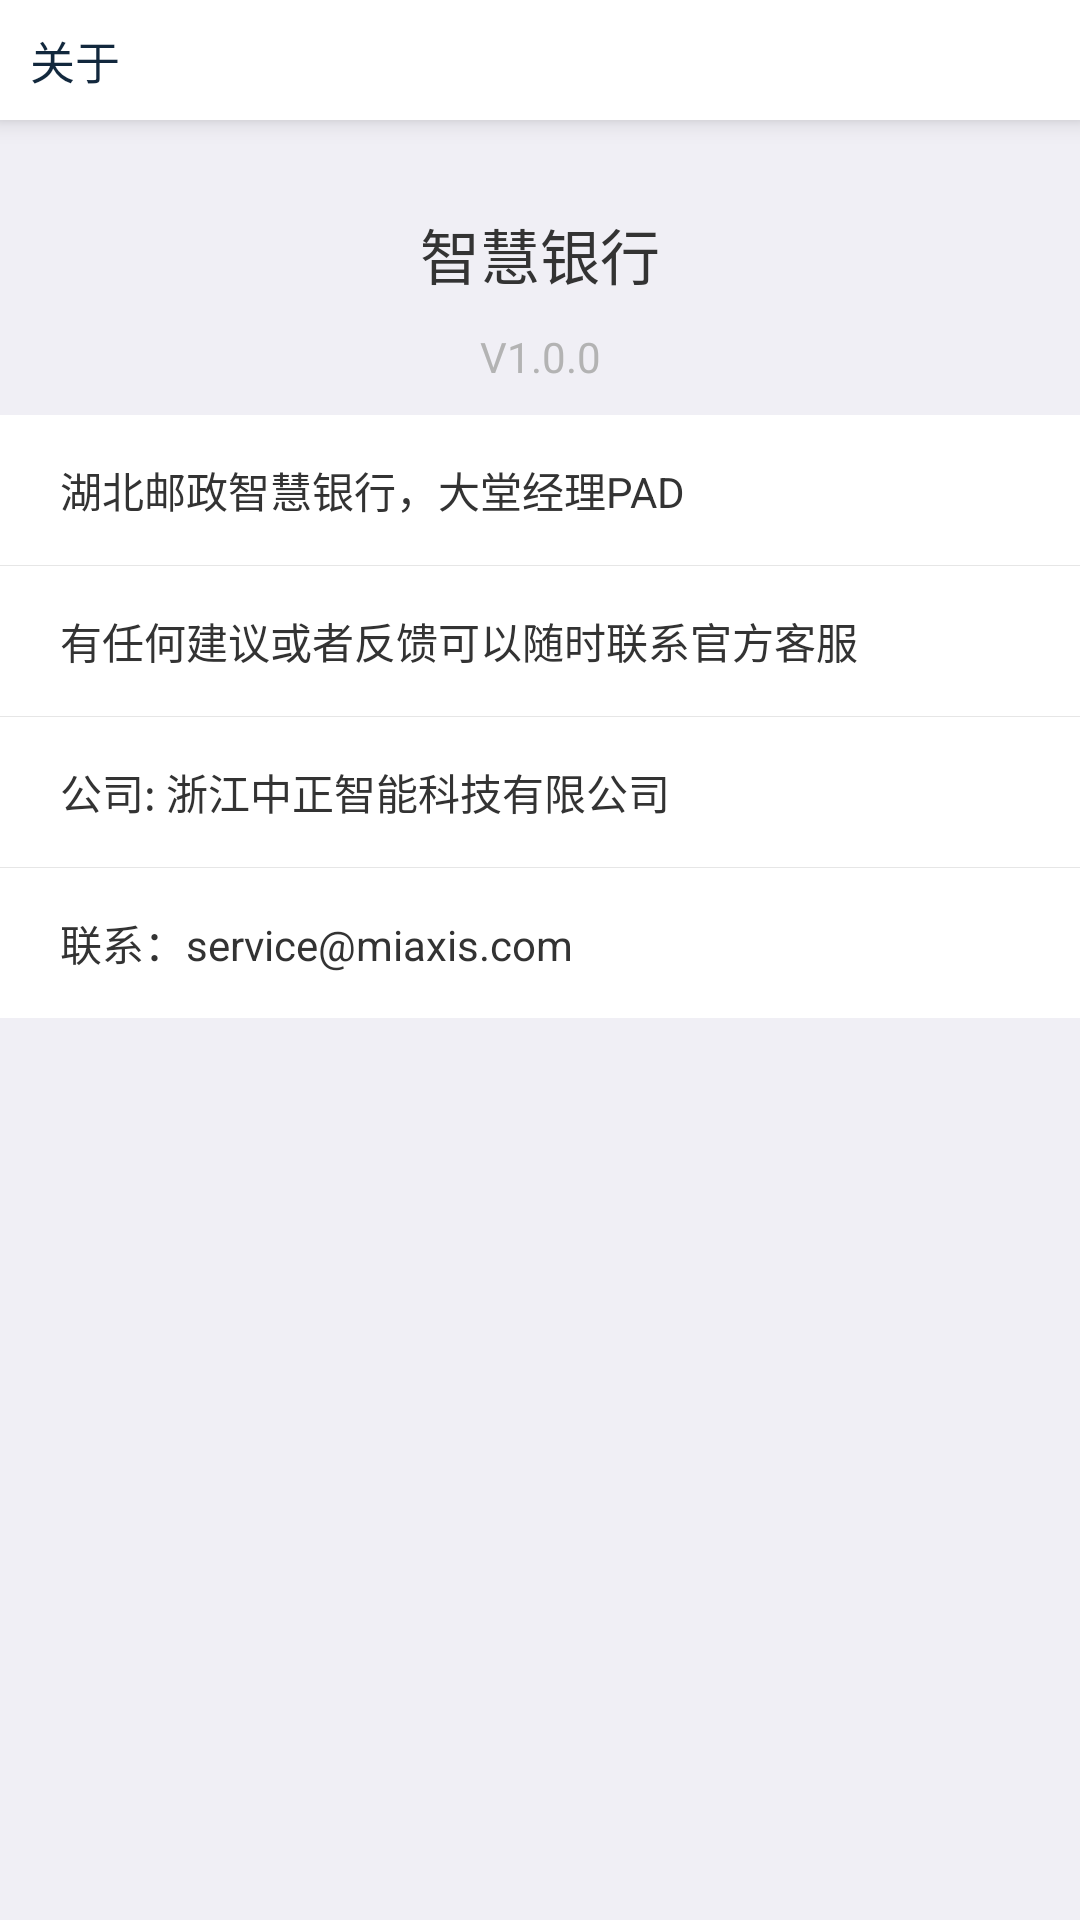

Produce the Android XML layout that renders to this screen, including the resource entries it uses.
<!-- AndroidManifest.xml: application theme AppTheme -->
<!-- res/layout/dialog_about.xml -->
<?xml version="1.0" encoding="utf-8"?>
<LinearLayout xmlns:android="http://schemas.android.com/apk/res/android"
    android:background="@color/gray_bg"
    android:orientation="vertical"
    android:layout_width="match_parent"
    android:layout_height="wrap_content"
    android:elevation="5dp">

    <TextView
        android:background="@color/white"
        android:textColor="@color/blue_band_dark"
        android:paddingStart="10dp"
        android:text="关于"
        android:textSize="15sp"
        android:gravity="start|center_vertical"
        android:layout_width="match_parent"
        android:layout_height="40dp"
        android:elevation="5dp"/>

    <ImageView
        android:layout_margin="15dp"
        android:layout_gravity="center_horizontal"
        android:src="@mipmap/ic_launcher"
        android:layout_width="wrap_content"
        android:layout_height="wrap_content" />

    <TextView
        android:textSize="20sp"
        android:text="@string/app_name"
        android:textColor="@color/dark"
        android:gravity="center"
        android:layout_width="match_parent"
        android:layout_height="wrap_content" />

    <TextView
        android:layout_margin="10dp"
        android:text="V1.0.0"
        android:textColor="@color/gray_dark"
        android:gravity="center"
        android:id="@+id/tv_version"
        android:layout_width="match_parent"
        android:layout_height="wrap_content" />

    <LinearLayout
        android:gravity="center_vertical"
        android:orientation="horizontal"
        android:background="@drawable/white_bg_gray_ripple"
        android:clickable="true"
        android:layout_width="match_parent"
        android:layout_height="50dp">

        <TextView
            style="@style/tv_setting"
            android:drawableLeft="@mipmap/dot_blur"
            android:layout_weight="1"
            android:layout_width="0dp"
            android:layout_height="match_parent"
            android:text="湖北邮政智慧银行，大堂经理PAD" />

        <View
            android:layout_width="0dp"
            android:layout_height="match_parent"/>

    </LinearLayout>

    <View
        android:background="@color/gray_light"
        android:layout_width="match_parent"
        android:layout_height="1px"/>

    <LinearLayout
        android:gravity="center_vertical"
        android:orientation="horizontal"
        android:background="@drawable/white_bg_gray_ripple"
        android:clickable="true"
        android:layout_width="match_parent"
        android:layout_height="50dp">

        <TextView
            style="@style/tv_setting"
            android:drawableLeft="@mipmap/dot_blur"
            android:layout_weight="1"
            android:layout_width="0dp"
            android:layout_height="match_parent"
            android:text="有任何建议或者反馈可以随时联系官方客服" />

        <View
            android:layout_width="0dp"
            android:layout_height="match_parent"/>

    </LinearLayout>

    <View
        android:background="@color/gray_light"
        android:layout_width="match_parent"
        android:layout_height="1px"/>

    <LinearLayout
        android:gravity="center_vertical"
        android:orientation="horizontal"
        android:background="@drawable/white_bg_gray_ripple"
        android:clickable="true"
        android:layout_width="match_parent"
        android:layout_height="50dp">

        <TextView
            style="@style/tv_setting"
            android:drawableLeft="@mipmap/dot_blur"
            android:text="公司: 浙江中正智能科技有限公司"
            android:layout_weight="1"
            android:layout_width="0dp"
            android:layout_height="match_parent" />

        <View
            android:layout_width="0dp"
            android:layout_height="match_parent"/>

    </LinearLayout>

    <View
        android:background="@color/gray_light"
        android:layout_width="match_parent"
        android:layout_height="1px"/>

    <LinearLayout
        android:gravity="center_vertical"
        android:orientation="horizontal"
        android:background="@drawable/white_bg_gray_ripple"
        android:clickable="true"
        android:layout_width="match_parent"
        android:layout_height="50dp">

        <TextView
            style="@style/tv_setting"
            android:drawableLeft="@mipmap/dot_blur"
            android:text="联系：service@miaxis.com"
            android:layout_weight="1"
            android:layout_width="0dp"
            android:layout_height="match_parent" />

        <View
            android:layout_width="0dp"
            android:layout_height="match_parent"/>

    </LinearLayout>

</LinearLayout>
<!-- resources referenced by this layout -->
<resources>
  <color name="blue_band_dark">#12283d</color>
  <color name="dark">#333</color>
  <color name="gray_bg">#f0eff5</color>
  <color name="gray_dark">#b3b3b3</color>
  <color name="gray_light">#e6e6e6</color>
  <color name="white">#ffffff</color>
  <!-- drawable white_bg_gray_ripple (drawable) -->
  <?xml version="1.0" encoding="utf-8"?>
  <ripple
      xmlns:android="http://schemas.android.com/apk/res/android"
      android:color="@color/blue_band_dark3">//点击时波纹的颜色
      <item android:drawable="@android:color/white"/>//未点击时控件的颜色
  </ripple>
  <string name="app_name">智慧银行</string>
  <style name="tv_setting">
          <item name="android:gravity">center_vertical</item>
          <item name="android:textSize">14sp</item>
          <item name="android:textColor">@color/dark</item>
          <item name="android:paddingLeft">20dp</item>
          <item name="android:drawablePadding">15dp</item>
      </style>
  <style name="AppTheme" parent="Theme.AppCompat.Light.NoActionBar">
          
          <item name="colorPrimary">@color/colorPrimary</item>
          <item name="colorPrimaryDark">@color/colorPrimaryDark</item>
          <item name="colorAccent">@color/colorAccent</item>
          <item name="android:statusBarColor">@color/blue_band_dark3</item>
          <item name="android:colorControlHighlight">@color/blue_band_dark3</item>
          <item name="android:windowAnimationStyle">@style/FeelyouWindowAnimTheme</item>
      </style>
  <color name="blue_band_dark3">#9688939e</color>
  <color name="colorPrimary">#3F51B5</color>
  <color name="colorPrimaryDark">#303F9F</color>
  <color name="colorAccent">#FF4081</color>
  <style name="FeelyouWindowAnimTheme" parent="@android:style/Animation.Activity">
          <item name="android:activityOpenEnterAnimation">@anim/in_from_right</item>
          <item name="android:activityOpenExitAnimation">@anim/out_from_left</item>
          <item name="android:activityCloseEnterAnimation">@anim/in_from_left</item>
          <item name="android:activityCloseExitAnimation">@anim/out_from_right</item>
      </style>
</resources>
